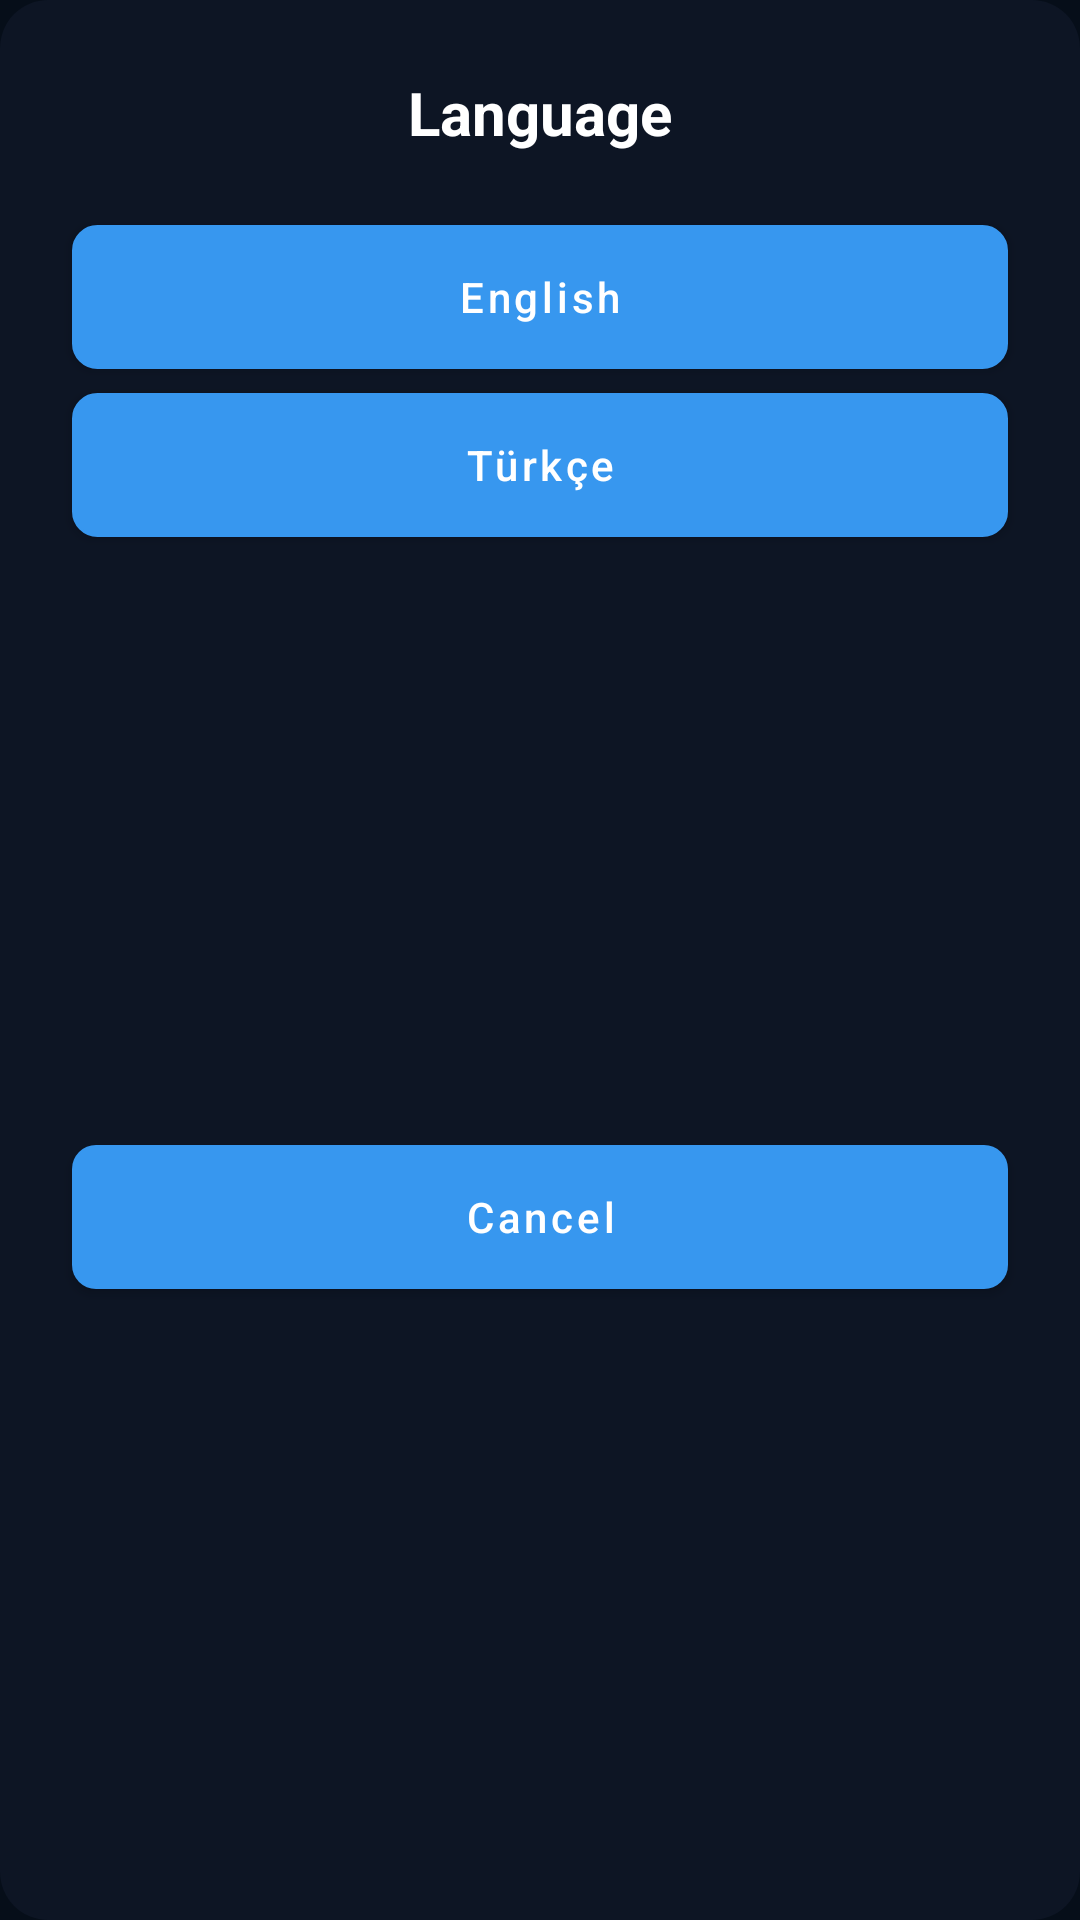

Android layout source for this screen:
<!-- AndroidManifest.xml: application theme Theme.InstagramFollowerExtractor -->
<!-- res/layout/dialog_language.xml -->
<?xml version="1.0" encoding="utf-8"?>
<androidx.constraintlayout.widget.ConstraintLayout xmlns:android="http://schemas.android.com/apk/res/android"
    xmlns:app="http://schemas.android.com/apk/res-auto"
    android:layout_width="match_parent"
    android:layout_height="wrap_content"
    android:background="@drawable/bg_dialog">

    <TextView
        android:id="@+id/tvDialogTitle"
        android:layout_width="0dp"
        android:layout_height="wrap_content"
        android:layout_marginStart="24dp"
        android:layout_marginTop="24dp"
        android:layout_marginEnd="24dp"
        android:gravity="center"
        android:text="@string/language"
        android:textColor="#FFFFFF"
        android:textSize="20sp"
        android:textStyle="bold"
        app:layout_constraintEnd_toEndOf="parent"
        app:layout_constraintStart_toStartOf="parent"
        app:layout_constraintTop_toTopOf="parent" />

    <Button
        android:id="@+id/btnEnglish"
        android:layout_width="0dp"
        android:layout_height="wrap_content"
        android:layout_marginStart="24dp"
        android:layout_marginTop="24dp"
        android:layout_marginEnd="24dp"
        android:background="@drawable/button_secondary"
        android:text="English"
        android:textAllCaps="false"
        android:textColor="#FFFFFF"
        app:layout_constraintEnd_toEndOf="parent"
        app:layout_constraintStart_toStartOf="parent"
        app:layout_constraintTop_toBottomOf="@+id/tvDialogTitle" />

    <Button
        android:id="@+id/btnTurkish"
        android:layout_width="0dp"
        android:layout_height="wrap_content"
        android:layout_marginStart="24dp"
        android:layout_marginTop="8dp"
        android:layout_marginEnd="24dp"
        android:background="@drawable/button_secondary"
        android:text="Türkçe"
        android:textAllCaps="false"
        android:textColor="#FFFFFF"
        app:layout_constraintEnd_toEndOf="parent"
        app:layout_constraintStart_toStartOf="parent"
        app:layout_constraintTop_toBottomOf="@+id/btnEnglish" />

    <Button
        android:id="@+id/btnCancel"
        android:layout_width="0dp"
        android:layout_height="wrap_content"
        android:layout_marginStart="24dp"
        android:layout_marginTop="16dp"
        android:layout_marginEnd="24dp"
        android:layout_marginBottom="24dp"
        android:background="@drawable/button_primary"
        android:text="@android:string/cancel"
        android:textAllCaps="false"
        android:textColor="#FFFFFF"
        app:layout_constraintBottom_toBottomOf="parent"
        app:layout_constraintEnd_toEndOf="parent"
        app:layout_constraintStart_toStartOf="parent"
        app:layout_constraintTop_toBottomOf="@+id/btnTurkish" />

</androidx.constraintlayout.widget.ConstraintLayout>
<!-- resources referenced by this layout -->
<resources>
  <!-- drawable bg_dialog (drawable) -->
  <?xml version="1.0" encoding="utf-8"?>
  <shape xmlns:android="http://schemas.android.com/apk/res/android">
      <solid android:color="#0d1524" />
      <corners android:radius="16dp" />
  </shape>
  <!-- drawable button_primary (drawable) -->
  <?xml version="1.0" encoding="utf-8"?>
  <selector xmlns:android="http://schemas.android.com/apk/res/android">
      <item android:state_pressed="true">
          <shape android:shape="rectangle">
              <solid android:color="#2d6eab" />
              <corners android:radius="8dp" />
          </shape>
      </item>
      <item>
          <shape android:shape="rectangle">
              <solid android:color="#3797EF" />
              <corners android:radius="8dp" />
          </shape>
      </item>
  </selector>
  <!-- drawable button_secondary (drawable) -->
  <?xml version="1.0" encoding="utf-8"?>
  <selector xmlns:android="http://schemas.android.com/apk/res/android">
      <item android:state_pressed="true">
          <shape android:shape="rectangle">
              <solid android:color="#182235" />
              <corners android:radius="8dp" />
              <stroke android:width="1dp" android:color="#3797EF" />
          </shape>
      </item>
      <item>
          <shape android:shape="rectangle">
              <solid android:color="#1a2335" />
              <corners android:radius="8dp" />
              <stroke android:width="1dp" android:color="#3797EF" />
          </shape>
      </item>
  </selector>
  <string name="language">Language</string>
  <style name="Theme.InstagramFollowerExtractor" parent="Theme.MaterialComponents.DayNight.DarkActionBar">
          
          <item name="colorPrimary">@color/primary</item>
          <item name="colorPrimaryVariant">@color/primary_dark</item>
          <item name="colorOnPrimary">@color/white</item>
          
          <item name="colorSecondary">@color/accent</item>
          <item name="colorSecondaryVariant">@color/primary_light</item>
          <item name="colorOnSecondary">@color/white</item>
          
          <item name="android:statusBarColor">@color/background_primary</item>
          <item name="android:navigationBarColor">@color/background_primary</item>
          
          <item name="android:windowBackground">@color/background_primary</item>
          
          <item name="android:textColorPrimary">@color/text_primary</item>
          <item name="android:textColorSecondary">@color/text_secondary</item>
          <item name="android:textColorHint">@color/text_hint</item>
      </style>
  <color name="primary">#3797EF</color>
  <color name="primary_dark">#2d6eab</color>
  <color name="white">#FFFFFFFF</color>
  <color name="accent">#3797EF</color>
  <color name="primary_light">#64b5f6</color>
  <color name="background_primary">#060e19</color>
  <color name="text_primary">#FFFFFF</color>
  <color name="text_secondary">#B3FFFFFF</color>
  <color name="text_hint">#80FFFFFF</color>
</resources>
